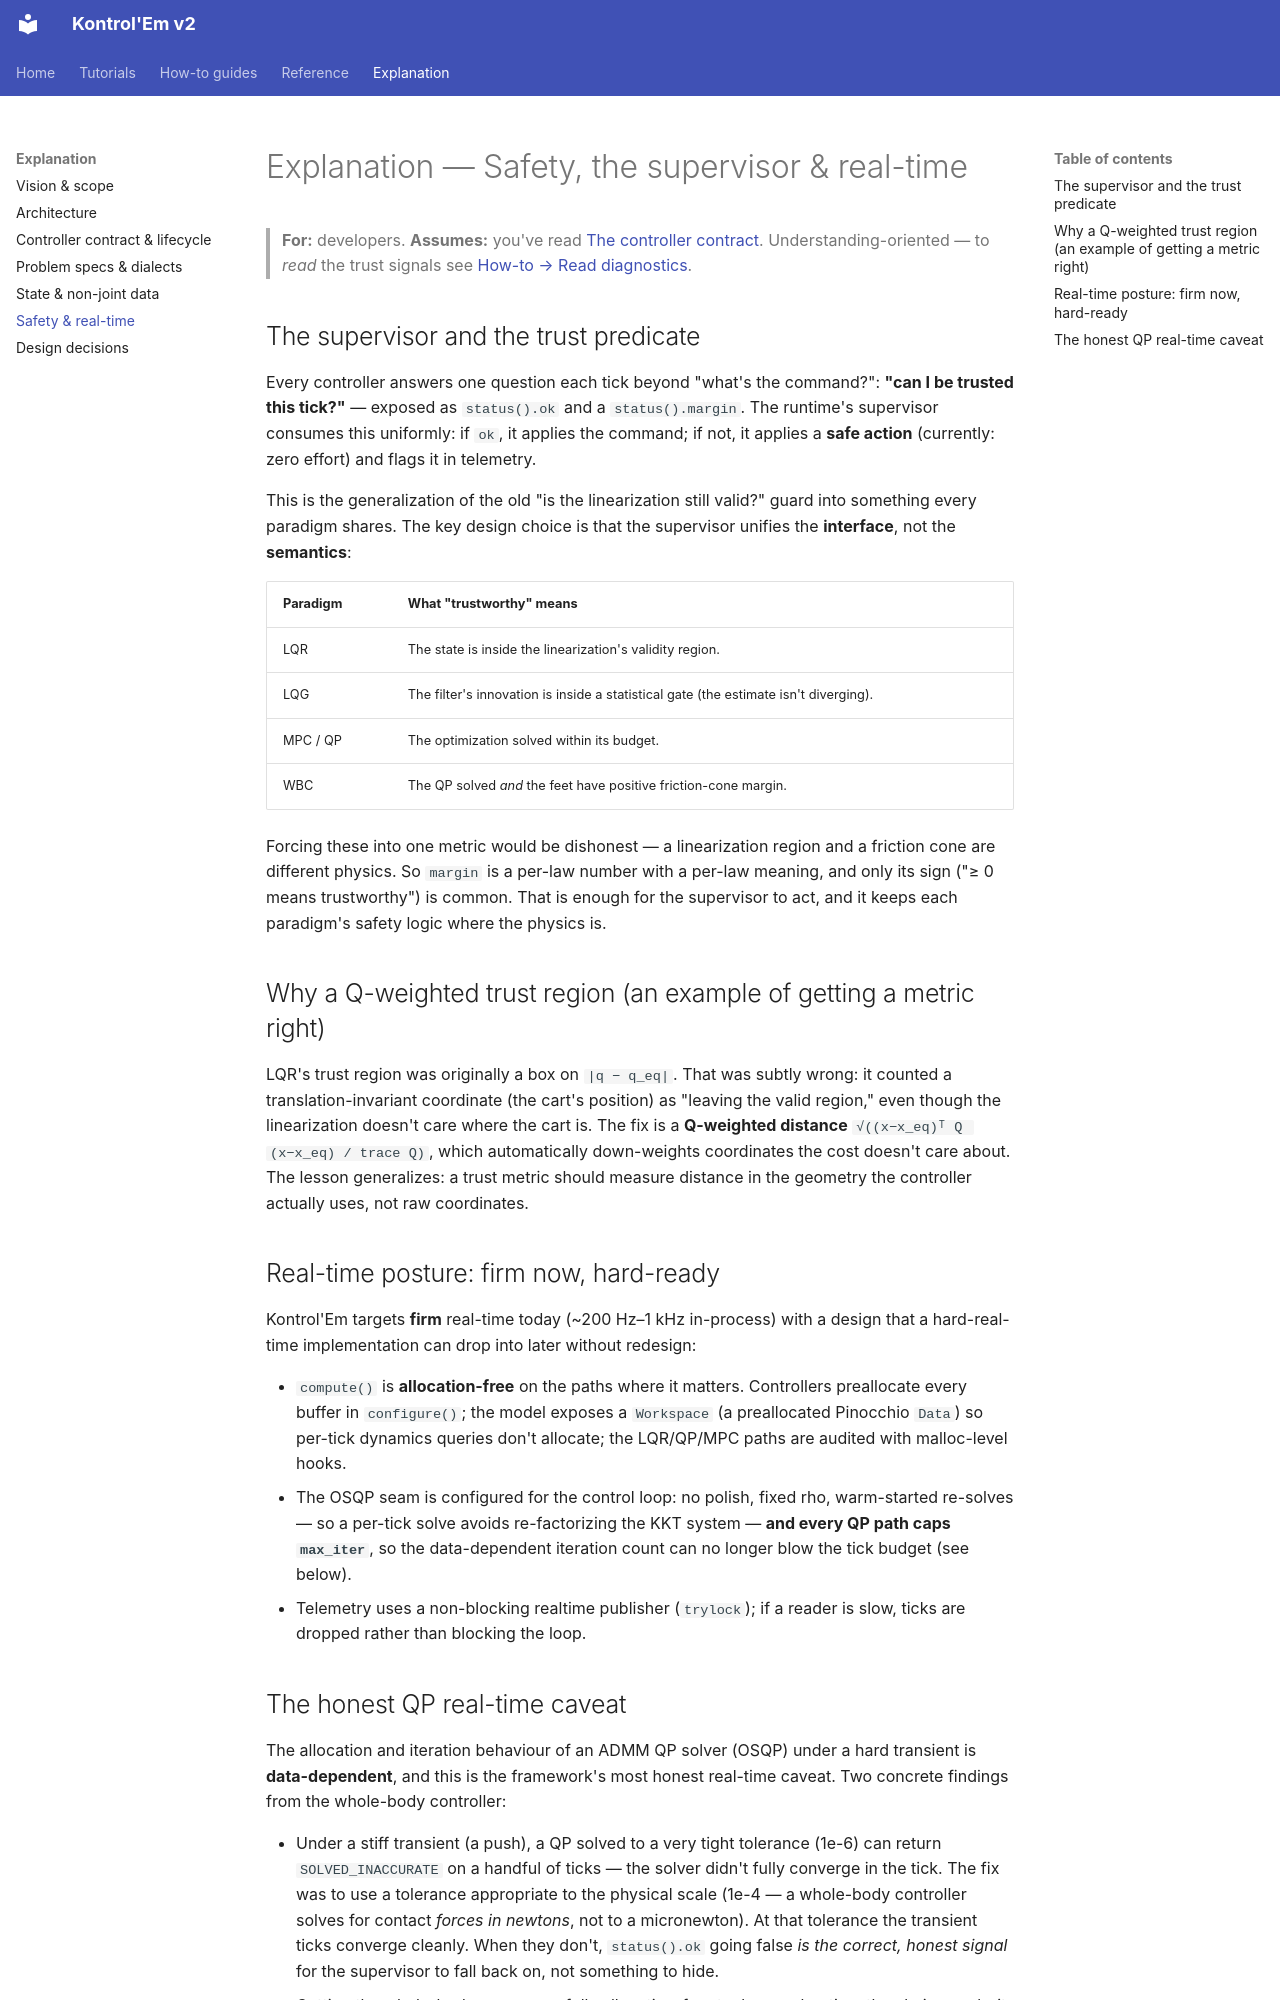

repository: rahgirrafi/kontrolem · page: explanation/safety-and-realtime.html · generator: mkdocs

# Explanation — Safety, the supervisor & real-time

> **For:** developers. **Assumes:** you've read [The controller contract](controller-contract.md). Understanding-oriented — to *read* the trust signals see [How-to → Read diagnostics](../how-to/read-diagnostics.md).

## The supervisor and the trust predicate

Every controller answers one question each tick beyond "what's the command?": **"can I be trusted this tick?"** — exposed as `status().ok` and a `status().margin`. The runtime's supervisor consumes this uniformly: if `ok`, it applies the command; if not, it applies a **safe action** (currently: zero effort) and flags it in telemetry.

This is the generalization of the old "is the linearization still valid?" guard into something every paradigm shares. The key design choice is that the supervisor unifies the **interface**, not the **semantics**:

| Paradigm | What "trustworthy" means |
|---|---|
| LQR | The state is inside the linearization's validity region. |
| LQG | The filter's innovation is inside a statistical gate (the estimate isn't diverging). |
| MPC / QP | The optimization solved within its budget. |
| WBC | The QP solved *and* the feet have positive friction-cone margin. |

Forcing these into one metric would be dishonest — a linearization region and a friction cone are different physics. So `margin` is a per-law number with a per-law meaning, and only its sign ("≥ 0 means trustworthy") is common. That is enough for the supervisor to act, and it keeps each paradigm's safety logic where the physics is.

## Why a Q-weighted trust region (an example of getting a metric right)

LQR's trust region was originally a box on `|q − q_eq|`. That was subtly wrong: it counted a translation-invariant coordinate (the cart's position) as "leaving the valid region," even though the linearization doesn't care where the cart is. The fix is a **Q-weighted distance** `√((x−x_eq)ᵀ Q (x−x_eq) / trace Q)`, which automatically down-weights coordinates the cost doesn't care about. The lesson generalizes: a trust metric should measure distance in the geometry the controller actually uses, not raw coordinates.

## Real-time posture: firm now, hard-ready

Kontrol'Em targets **firm** real-time today (~200 Hz–1 kHz in-process) with a design that a hard-real-time implementation can drop into later without redesign:

- `compute()` is **allocation-free** on the paths where it matters. Controllers preallocate every buffer in `configure()`; the model exposes a `Workspace` (a preallocated Pinocchio `Data`) so per-tick dynamics queries don't allocate; the LQR/QP/MPC paths are audited with malloc-level hooks.
- The OSQP seam is configured for the control loop: no polish, fixed rho, warm-started re-solves — so a per-tick solve avoids re-factorizing the KKT system — **and every QP path caps `max_iter`**, so the data-dependent iteration count can no longer blow the tick budget (see below).
- Telemetry uses a non-blocking realtime publisher (`trylock`); if a reader is slow, ticks are dropped rather than blocking the loop.
